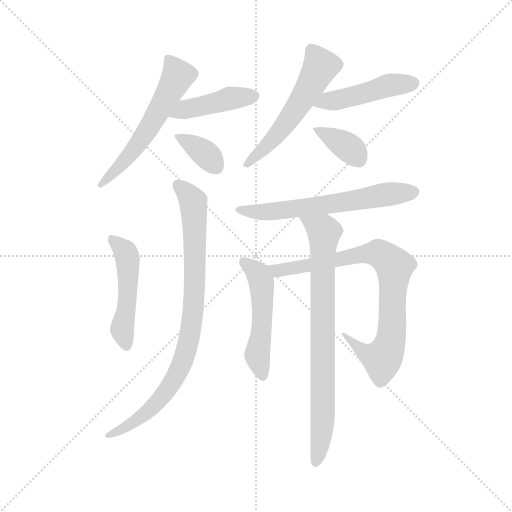
t = 0.00 s
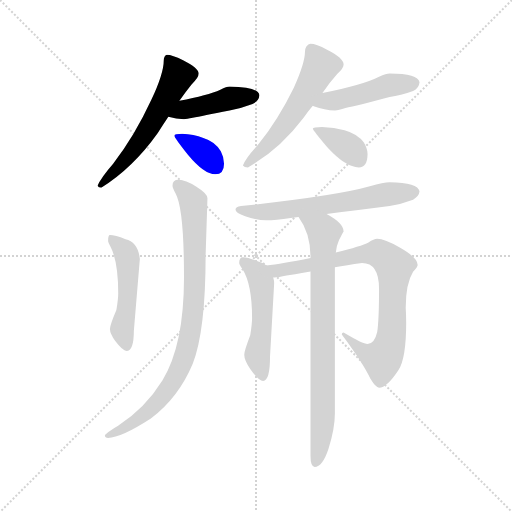
t = 1.76 s
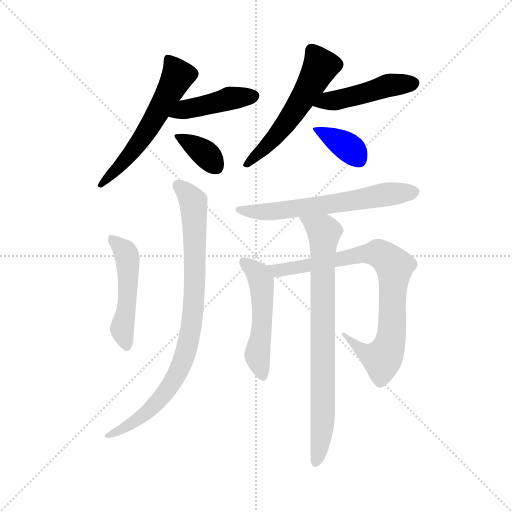
t = 3.52 s
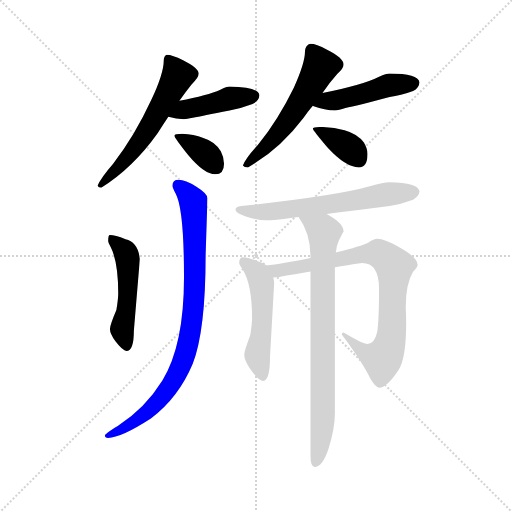
t = 5.27 s
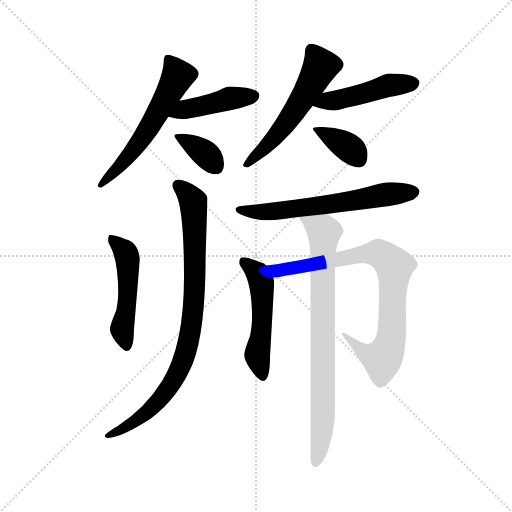
t = 7.03 s
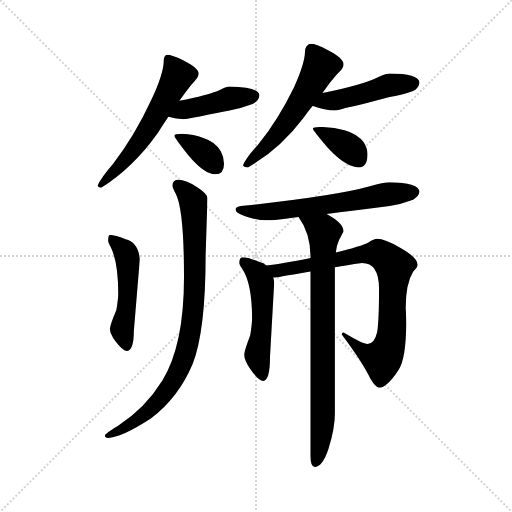
t = 8.79 s

The animated SVG that drew these frames (rendered in a browser with its animation timeline set to each time). Animation: 12 CSS @keyframes rules; one cycle of 8.79 s.

<svg version="1.1" viewBox="0 0 1024 1024" xmlns="http://www.w3.org/2000/svg">
  <g stroke="lightgray" stroke-dasharray="1,1" stroke-width="1" transform="scale(4, 4)">
    <line x1="0" y1="0" x2="256" y2="256"></line>
    <line x1="256" y1="0" x2="0" y2="256"></line>
    <line x1="128" y1="0" x2="128" y2="256"></line>
    <line x1="0" y1="128" x2="256" y2="128"></line>
  </g>
  <g transform="scale(0.92, -0.92) translate(60, -850)">
    <style type="text/css">
      
        @keyframes keyframes0 {
          from {
            stroke: blue;
            stroke-dashoffset: 591;
            stroke-width: 128;
          }
          66% {
            animation-timing-function: step-end;
            stroke: blue;
            stroke-dashoffset: 0;
            stroke-width: 128;
          }
          to {
            stroke: black;
            stroke-width: 1024;
          }
        }
        #make-me-a-hanzi-animation-0 {
          animation: keyframes0 0.73095703125s both;
          animation-delay: 0s;
          animation-timing-function: linear;
        }
      
        @keyframes keyframes1 {
          from {
            stroke: blue;
            stroke-dashoffset: 441;
            stroke-width: 128;
          }
          59% {
            animation-timing-function: step-end;
            stroke: blue;
            stroke-dashoffset: 0;
            stroke-width: 128;
          }
          to {
            stroke: black;
            stroke-width: 1024;
          }
        }
        #make-me-a-hanzi-animation-1 {
          animation: keyframes1 0.60888671875s both;
          animation-delay: 0.73095703125s;
          animation-timing-function: linear;
        }
      
        @keyframes keyframes2 {
          from {
            stroke: blue;
            stroke-dashoffset: 364;
            stroke-width: 128;
          }
          54% {
            animation-timing-function: step-end;
            stroke: blue;
            stroke-dashoffset: 0;
            stroke-width: 128;
          }
          to {
            stroke: black;
            stroke-width: 1024;
          }
        }
        #make-me-a-hanzi-animation-2 {
          animation: keyframes2 0.5462239583333334s both;
          animation-delay: 1.33984375s;
          animation-timing-function: linear;
        }
      
        @keyframes keyframes3 {
          from {
            stroke: blue;
            stroke-dashoffset: 566;
            stroke-width: 128;
          }
          65% {
            animation-timing-function: step-end;
            stroke: blue;
            stroke-dashoffset: 0;
            stroke-width: 128;
          }
          to {
            stroke: black;
            stroke-width: 1024;
          }
        }
        #make-me-a-hanzi-animation-3 {
          animation: keyframes3 0.7106119791666666s both;
          animation-delay: 1.8860677083333335s;
          animation-timing-function: linear;
        }
      
        @keyframes keyframes4 {
          from {
            stroke: blue;
            stroke-dashoffset: 480;
            stroke-width: 128;
          }
          61% {
            animation-timing-function: step-end;
            stroke: blue;
            stroke-dashoffset: 0;
            stroke-width: 128;
          }
          to {
            stroke: black;
            stroke-width: 1024;
          }
        }
        #make-me-a-hanzi-animation-4 {
          animation: keyframes4 0.640625s both;
          animation-delay: 2.5966796875s;
          animation-timing-function: linear;
        }
      
        @keyframes keyframes5 {
          from {
            stroke: blue;
            stroke-dashoffset: 375;
            stroke-width: 128;
          }
          55% {
            animation-timing-function: step-end;
            stroke: blue;
            stroke-dashoffset: 0;
            stroke-width: 128;
          }
          to {
            stroke: black;
            stroke-width: 1024;
          }
        }
        #make-me-a-hanzi-animation-5 {
          animation: keyframes5 0.55517578125s both;
          animation-delay: 3.2373046875s;
          animation-timing-function: linear;
        }
      
        @keyframes keyframes6 {
          from {
            stroke: blue;
            stroke-dashoffset: 505;
            stroke-width: 128;
          }
          62% {
            animation-timing-function: step-end;
            stroke: blue;
            stroke-dashoffset: 0;
            stroke-width: 128;
          }
          to {
            stroke: black;
            stroke-width: 1024;
          }
        }
        #make-me-a-hanzi-animation-6 {
          animation: keyframes6 0.6609700520833334s both;
          animation-delay: 3.79248046875s;
          animation-timing-function: linear;
        }
      
        @keyframes keyframes7 {
          from {
            stroke: blue;
            stroke-dashoffset: 893;
            stroke-width: 128;
          }
          74% {
            animation-timing-function: step-end;
            stroke: blue;
            stroke-dashoffset: 0;
            stroke-width: 128;
          }
          to {
            stroke: black;
            stroke-width: 1024;
          }
        }
        #make-me-a-hanzi-animation-7 {
          animation: keyframes7 0.9767252604166666s both;
          animation-delay: 4.453450520833333s;
          animation-timing-function: linear;
        }
      
        @keyframes keyframes8 {
          from {
            stroke: blue;
            stroke-dashoffset: 641;
            stroke-width: 128;
          }
          68% {
            animation-timing-function: step-end;
            stroke: blue;
            stroke-dashoffset: 0;
            stroke-width: 128;
          }
          to {
            stroke: black;
            stroke-width: 1024;
          }
        }
        #make-me-a-hanzi-animation-8 {
          animation: keyframes8 0.7716471354166666s both;
          animation-delay: 5.43017578125s;
          animation-timing-function: linear;
        }
      
        @keyframes keyframes9 {
          from {
            stroke: blue;
            stroke-dashoffset: 522;
            stroke-width: 128;
          }
          63% {
            animation-timing-function: step-end;
            stroke: blue;
            stroke-dashoffset: 0;
            stroke-width: 128;
          }
          to {
            stroke: black;
            stroke-width: 1024;
          }
        }
        #make-me-a-hanzi-animation-9 {
          animation: keyframes9 0.6748046875s both;
          animation-delay: 6.201822916666667s;
          animation-timing-function: linear;
        }
      
        @keyframes keyframes10 {
          from {
            stroke: blue;
            stroke-dashoffset: 843;
            stroke-width: 128;
          }
          73% {
            animation-timing-function: step-end;
            stroke: blue;
            stroke-dashoffset: 0;
            stroke-width: 128;
          }
          to {
            stroke: black;
            stroke-width: 1024;
          }
        }
        #make-me-a-hanzi-animation-10 {
          animation: keyframes10 0.93603515625s both;
          animation-delay: 6.876627604166667s;
          animation-timing-function: linear;
        }
      
        @keyframes keyframes11 {
          from {
            stroke: blue;
            stroke-dashoffset: 815;
            stroke-width: 128;
          }
          73% {
            animation-timing-function: step-end;
            stroke: blue;
            stroke-dashoffset: 0;
            stroke-width: 128;
          }
          to {
            stroke: black;
            stroke-width: 1024;
          }
        }
        #make-me-a-hanzi-animation-11 {
          animation: keyframes11 0.9132486979166666s both;
          animation-delay: 7.812662760416667s;
          animation-timing-function: linear;
        }
      
    </style>
    
      <path d="M 303 731 Q 300 731 298 727 Q 296 723 296 719 Q 296 690 269 633 Q 233 555 186 494 Q 159 463 152 446 Q 154 442 160 442 Q 229 485 283 561 Q 294 578 306 596 L 330 631 Q 343 650 356 666 Q 372 681 372 690 Q 372 702 338 719 Q 314 731 303 731 Z" fill="lightgray"></path>
    
      <path d="M 306 596 Q 323 591 340 591 Q 346 591 359 594 Q 379 598 439 610 Q 463 614 489 624 Q 503 631 504 643 Q 501 661 439 662 Q 433 662 419 655 Q 392 643 330 631 C 301 625 277 604 306 596 Z" fill="lightgray"></path>
    
      <path d="M 336 559 Q 319 559 319 555 Q 319 551 349 513 Q 384 471 408 471 Q 427 471 427 494 Q 427 508 420 521 Q 408 542 382 550 Q 361 558 336 559 Z" fill="lightgray"></path>
    
      <path d="M 615 755 Q 610 755 606 749 Q 603 744 603 738 Q 603 713 579 660 Q 545 590 500 534 Q 474 506 468 490 Q 471 486 479 486 Q 548 525 600 594 Q 609 607 620 620 L 641 648 Q 657 671 673 689 Q 687 702 687 710 Q 687 724 651 742 Q 627 755 615 755 Z" fill="lightgray"></path>
    
      <path d="M 620 620 Q 621 619 622 619 Q 646 610 668 610 Q 676 610 691 615 Q 715 620 787 639 Q 811 642 838 652 Q 851 658 852 671 Q 849 690 787 690 Q 780 690 764 683 Q 729 665 641 648 C 612 642 592 631 620 620 Z" fill="lightgray"></path>
    
      <path d="M 640 574 Q 620 574 620 570 Q 620 567 653 528 Q 692 486 720 486 Q 739 486 739 515 Q 739 527 731 540 Q 718 559 689 567 Q 667 573 640 574 Z" fill="lightgray"></path>
    
      <path d="M 179 339 Q 175 339 175 326 Q 175 323 180 314 Q 197 282 197 212 Q 197 200 193 176 Q 179 143 179 135 Q 179 125 191 108 Q 207 87 215 87 Q 231 87 231 131 L 244 287 Q 240 324 213 330 Q 190 339 179 339 Z" fill="lightgray"></path>
    
      <path d="M 328 459 Q 315 459 315 446 Q 315 441 322 429 Q 340 396 340 247 Q 340 100 293 23 Q 256 -37 196 -76 Q 168 -93 168 -97 Q 168 -102 175 -102 Q 203 -102 268 -60 Q 328 -15 359 59 Q 387 131 387 295 L 391 419 Q 391 429 367 444 Q 343 459 328 459 Z" fill="lightgray"></path>
    
      <path d="M 787 454 Q 774 454 744 445 Q 670 424 464 402 Q 452 401 452 394 Q 452 387 473 380 Q 499 371 519 371 Q 539 371 572 376 Q 580 377 589 378 L 650 385 Q 703 391 787 402 Q 811 406 838 416 Q 851 423 852 434 Q 849 453 787 454 Z" fill="lightgray"></path>
    
      <path d="M 519 273 Q 514 279 503 281 Q 479 291 468 291 Q 460 291 460 278 Q 460 275 467 265 Q 488 232 488 158 Q 488 146 484 121 Q 471 87 471 79 Q 471 67 484 48 Q 502 22 512 22 Q 527 22 527 75 L 536 234 Q 536 240 534 247 L 519 273 Z" fill="lightgray"></path>
    
      <path d="M 615 289 Q 552 276 519 273 C 489 270 504 244 534 247 L 536 247 Q 545 247 563 251 Q 574 253 615 260 L 668 269 Q 693 273 727 278 Q 764 278 764 222 Q 764 155 760 128 Q 754 102 739 102 Q 729 102 687 127 Q 683 127 683 123 Q 730 60 745 27 Q 757 7 764 7 Q 781 7 806 45 Q 823 71 823 148 Q 823 164 822 181 Q 822 233 838 259 Q 848 270 848 274 Q 848 290 809 312 Q 776 331 760 331 Q 753 331 741 323 Q 726 315 670 301 L 615 289 Z" fill="lightgray"></path>
    
      <path d="M 589 378 Q 615 343 615 290 L 615 289 L 615 260 L 615 -141 Q 615 -165 624 -165 Q 641 -165 654 -126 Q 668 -82 668 -49 L 668 269 L 670 301 Q 672 317 677 328 Q 685 344 687 347 Q 687 365 650 385 C 624 401 573 403 589 378 Z" fill="lightgray"></path>
    
    
      <clipPath id="make-me-a-hanzi-clip-0">
        <path d="M 303 731 Q 300 731 298 727 Q 296 723 296 719 Q 296 690 269 633 Q 233 555 186 494 Q 159 463 152 446 Q 154 442 160 442 Q 229 485 283 561 Q 294 578 306 596 L 330 631 Q 343 650 356 666 Q 372 681 372 690 Q 372 702 338 719 Q 314 731 303 731 Z"></path>
      </clipPath>
      <path clip-path="url(#make-me-a-hanzi-clip-0)" d="M 306 722 L 327 686 L 311 654 L 243 540 L 205 493 L 158 449" fill="none" id="make-me-a-hanzi-animation-0" stroke-dasharray="463 926" stroke-linecap="round"></path>
    
      <clipPath id="make-me-a-hanzi-clip-1">
        <path d="M 306 596 Q 323 591 340 591 Q 346 591 359 594 Q 379 598 439 610 Q 463 614 489 624 Q 503 631 504 643 Q 501 661 439 662 Q 433 662 419 655 Q 392 643 330 631 C 301 625 277 604 306 596 Z"></path>
      </clipPath>
      <path clip-path="url(#make-me-a-hanzi-clip-1)" d="M 313 600 L 435 635 L 493 641" fill="none" id="make-me-a-hanzi-animation-1" stroke-dasharray="313 626" stroke-linecap="round"></path>
    
      <clipPath id="make-me-a-hanzi-clip-2">
        <path d="M 336 559 Q 319 559 319 555 Q 319 551 349 513 Q 384 471 408 471 Q 427 471 427 494 Q 427 508 420 521 Q 408 542 382 550 Q 361 558 336 559 Z"></path>
      </clipPath>
      <path clip-path="url(#make-me-a-hanzi-clip-2)" d="M 323 554 L 368 530 L 409 490" fill="none" id="make-me-a-hanzi-animation-2" stroke-dasharray="236 472" stroke-linecap="round"></path>
    
      <clipPath id="make-me-a-hanzi-clip-3">
        <path d="M 615 755 Q 610 755 606 749 Q 603 744 603 738 Q 603 713 579 660 Q 545 590 500 534 Q 474 506 468 490 Q 471 486 479 486 Q 548 525 600 594 Q 609 607 620 620 L 641 648 Q 657 671 673 689 Q 687 702 687 710 Q 687 724 651 742 Q 627 755 615 755 Z"></path>
      </clipPath>
      <path clip-path="url(#make-me-a-hanzi-clip-3)" d="M 618 741 L 637 706 L 607 651 L 542 556 L 475 492" fill="none" id="make-me-a-hanzi-animation-3" stroke-dasharray="438 876" stroke-linecap="round"></path>
    
      <clipPath id="make-me-a-hanzi-clip-4">
        <path d="M 620 620 Q 621 619 622 619 Q 646 610 668 610 Q 676 610 691 615 Q 715 620 787 639 Q 811 642 838 652 Q 851 658 852 671 Q 849 690 787 690 Q 780 690 764 683 Q 729 665 641 648 C 612 642 592 631 620 620 Z"></path>
      </clipPath>
      <path clip-path="url(#make-me-a-hanzi-clip-4)" d="M 624 625 L 631 621 L 653 632 L 722 644 L 787 665 L 840 669" fill="none" id="make-me-a-hanzi-animation-4" stroke-dasharray="352 704" stroke-linecap="round"></path>
    
      <clipPath id="make-me-a-hanzi-clip-5">
        <path d="M 640 574 Q 620 574 620 570 Q 620 567 653 528 Q 692 486 720 486 Q 739 486 739 515 Q 739 527 731 540 Q 718 559 689 567 Q 667 573 640 574 Z"></path>
      </clipPath>
      <path clip-path="url(#make-me-a-hanzi-clip-5)" d="M 624 570 L 700 528 L 721 503" fill="none" id="make-me-a-hanzi-animation-5" stroke-dasharray="247 494" stroke-linecap="round"></path>
    
      <clipPath id="make-me-a-hanzi-clip-6">
        <path d="M 179 339 Q 175 339 175 326 Q 175 323 180 314 Q 197 282 197 212 Q 197 200 193 176 Q 179 143 179 135 Q 179 125 191 108 Q 207 87 215 87 Q 231 87 231 131 L 244 287 Q 240 324 213 330 Q 190 339 179 339 Z"></path>
      </clipPath>
      <path clip-path="url(#make-me-a-hanzi-clip-6)" d="M 182 331 L 212 303 L 217 290 L 216 187 L 205 135 L 215 98" fill="none" id="make-me-a-hanzi-animation-6" stroke-dasharray="377 754" stroke-linecap="round"></path>
    
      <clipPath id="make-me-a-hanzi-clip-7">
        <path d="M 328 459 Q 315 459 315 446 Q 315 441 322 429 Q 340 396 340 247 Q 340 100 293 23 Q 256 -37 196 -76 Q 168 -93 168 -97 Q 168 -102 175 -102 Q 203 -102 268 -60 Q 328 -15 359 59 Q 387 131 387 295 L 391 419 Q 391 429 367 444 Q 343 459 328 459 Z"></path>
      </clipPath>
      <path clip-path="url(#make-me-a-hanzi-clip-7)" d="M 326 448 L 357 416 L 362 397 L 364 225 L 346 91 L 324 34 L 293 -13 L 236 -65 L 173 -97" fill="none" id="make-me-a-hanzi-animation-7" stroke-dasharray="765 1530" stroke-linecap="round"></path>
    
      <clipPath id="make-me-a-hanzi-clip-8">
        <path d="M 787 454 Q 774 454 744 445 Q 670 424 464 402 Q 452 401 452 394 Q 452 387 473 380 Q 499 371 519 371 Q 539 371 572 376 Q 580 377 589 378 L 650 385 Q 703 391 787 402 Q 811 406 838 416 Q 851 423 852 434 Q 849 453 787 454 Z"></path>
      </clipPath>
      <path clip-path="url(#make-me-a-hanzi-clip-8)" d="M 460 395 L 485 389 L 535 390 L 841 433" fill="none" id="make-me-a-hanzi-animation-8" stroke-dasharray="513 1026" stroke-linecap="round"></path>
    
      <clipPath id="make-me-a-hanzi-clip-9">
        <path d="M 519 273 Q 514 279 503 281 Q 479 291 468 291 Q 460 291 460 278 Q 460 275 467 265 Q 488 232 488 158 Q 488 146 484 121 Q 471 87 471 79 Q 471 67 484 48 Q 502 22 512 22 Q 527 22 527 75 L 536 234 Q 536 240 534 247 L 519 273 Z"></path>
      </clipPath>
      <path clip-path="url(#make-me-a-hanzi-clip-9)" d="M 471 280 L 501 254 L 508 236 L 510 148 L 499 75 L 511 32" fill="none" id="make-me-a-hanzi-animation-9" stroke-dasharray="394 788" stroke-linecap="round"></path>
    
      <clipPath id="make-me-a-hanzi-clip-10">
        <path d="M 615 289 Q 552 276 519 273 C 489 270 504 244 534 247 L 536 247 Q 545 247 563 251 Q 574 253 615 260 L 668 269 Q 693 273 727 278 Q 764 278 764 222 Q 764 155 760 128 Q 754 102 739 102 Q 729 102 687 127 Q 683 127 683 123 Q 730 60 745 27 Q 757 7 764 7 Q 781 7 806 45 Q 823 71 823 148 Q 823 164 822 181 Q 822 233 838 259 Q 848 270 848 274 Q 848 290 809 312 Q 776 331 760 331 Q 753 331 741 323 Q 726 315 670 301 L 615 289 Z"></path>
      </clipPath>
      <path clip-path="url(#make-me-a-hanzi-clip-10)" d="M 525 268 L 553 262 L 747 299 L 765 298 L 785 284 L 798 271 L 793 138 L 778 80 L 771 69 L 748 76 L 692 118" fill="none" id="make-me-a-hanzi-animation-10" stroke-dasharray="715 1430" stroke-linecap="round"></path>
    
      <clipPath id="make-me-a-hanzi-clip-11">
        <path d="M 589 378 Q 615 343 615 290 L 615 289 L 615 260 L 615 -141 Q 615 -165 624 -165 Q 641 -165 654 -126 Q 668 -82 668 -49 L 668 269 L 670 301 Q 672 317 677 328 Q 685 344 687 347 Q 687 365 650 385 C 624 401 573 403 589 378 Z"></path>
      </clipPath>
      <path clip-path="url(#make-me-a-hanzi-clip-11)" d="M 597 375 L 645 345 L 642 -41 L 637 -112 L 626 -156" fill="none" id="make-me-a-hanzi-animation-11" stroke-dasharray="687 1374" stroke-linecap="round"></path>
    
  </g>
</svg>
